Run: headless pygame with SDL's dummy video driver; simulated clock (each Clock.tick advances the game by its frame time, no real sleeping); random seed 0; keys injected as events and as key.get_pressed() state; no mouse input.
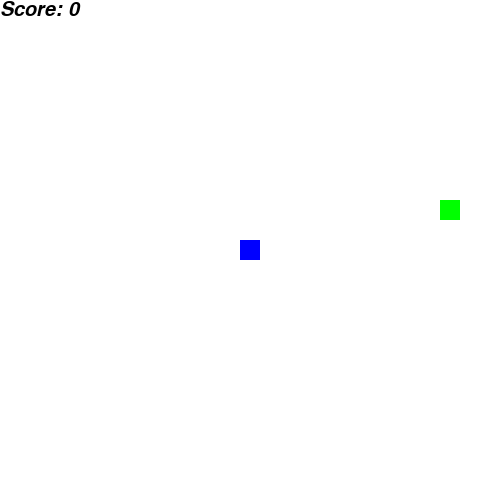
Frame 1 of 2 · flips 1–60 · no input
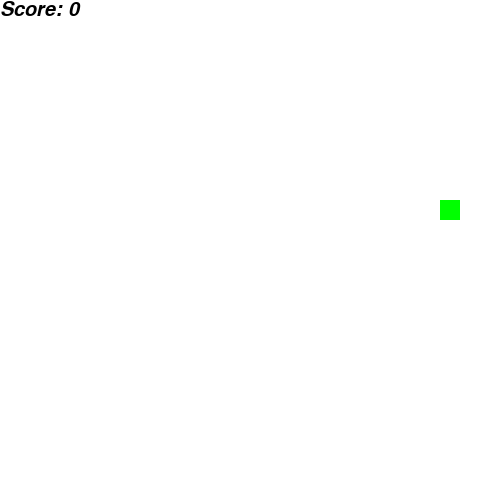
Frame 2 of 2 · flips 61–180 · tapped SPACE, RETURN · held RIGHT (→), D (game ended)

The pygame program that drew these frames:

import pygame as p
import random


p.init()

# setup the game window
window_width = 500
window_height = 500
window = p.display.set_mode((window_width, window_height))
p.display.set_caption("Snake Game")


# Set up the fonts
font_style1 = p.font.SysFont("helvetica", 30, 0, 1)
font_style2 = p.font.SysFont("helvetica", 50, 1, 1)

# function to display score


def display_score(score):
    score_text = font_style1.render("Score: "+str(score), 1, "black")
    window.blit(score_text, [0, 0])

# function to display game over


def display_game_over():
    game_over_text = font_style2.render("GAME OVER", 1, "black")
    window.blit(game_over_text, (150, 225))
    p.display.flip()


# set up the snake
snake_block_size = 20
snake_speed = 10
snake_list = []
snake_length = 1
snake_x = round((window_width/2)/snake_block_size)*snake_block_size
snake_y = round((window_height/2)/snake_block_size)*snake_block_size
snake_x_change = 0
snake_y_change = 0

# Set up the food
food_block_size = 20
food_x = round(random.randrange(0, window_width-food_block_size) /
               snake_block_size)*snake_block_size
food_y = round(random.randrange(0, window_height -
               food_block_size)/snake_block_size)*snake_block_size

# Define function to draw the snake


def draw_snake(snake_block_size, snake_list):
    for block in snake_list:
        p.draw.rect(window, "blue", [
            block[0], block[1], snake_block_size, snake_block_size])


run = True
while run:
    for event in p.event.get():
        if event.type == p.QUIT:
            run = False

    # Move the Snake
    snake_x += snake_x_change
    snake_y += snake_y_change

    # check for the collision of the food
    if snake_x == food_x and snake_y == food_y:
        food_x = round(random.randrange(0, window_width -
                       food_block_size)/snake_block_size)*snake_block_size
        food_y = round(random.randrange(0, window_height -
                       food_block_size)/snake_block_size)*snake_block_size
        snake_length += 1

    # Update the snake list
    snake_head = []
    snake_head.append(snake_x)
    snake_head.append(snake_y)
    snake_list.append(snake_head)
    if len(snake_list) > snake_length:
        del snake_list[0]

    # Check for collision with the walls
    if snake_x < 0 or snake_x >= window_width or snake_y < 0 or snake_y >= window_height:
        display_game_over()
        p.time.delay(1000)
        run = False

    # Set the game speed
    clock = p.time.Clock()
    clock.tick(snake_speed)

    # draw the game objects
    window.fill("white")
    p.draw.rect(window, "green", [food_x, food_y,
                food_block_size, food_block_size])
    draw_snake(snake_block_size, snake_list)
    display_score(snake_length-1)
    p.display.flip()

    # Get the user input
    keys = p.key.get_pressed()
    if keys[p.K_LEFT]:
        snake_x_change = -snake_block_size
        snake_y_change = 0
    if keys[p.K_RIGHT]:
        snake_x_change = snake_block_size
        snake_y_change = 0
    if keys[p.K_UP]:
        snake_y_change = -snake_block_size
        snake_x_change = 0
    if keys[p.K_DOWN]:
        snake_y_change = snake_block_size
        snake_x_change = 0

p.quit()
